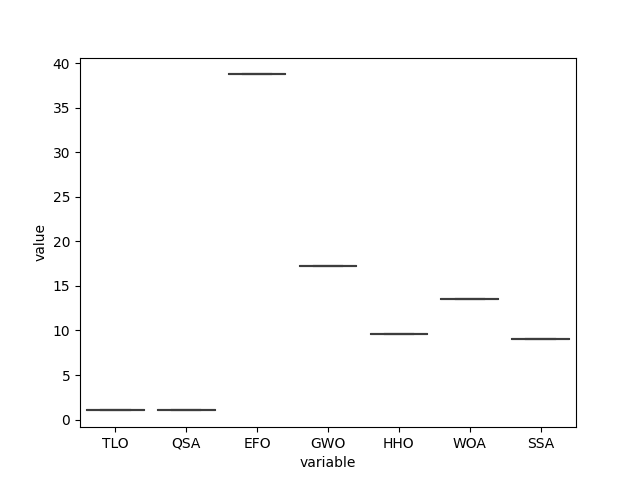

The file beside this chart, header and first rows:
, DE, CRO, GA, CGO, GBO, PSS, SMA, EOA, BBO, AEO, GCO, TLO, FBIO, GSKA, QSA, HS, HGSO, NRO, EFO, EO, DO, GWO, HGS
0, 39.35, 19.4, 4.081, 19.41, 7.324, 14.68, 4.771, 18.72, 8.294, 16.09, 56.05, 1.081, 3.447, 1.4203033393586595e-09, 1.034, 6.474, 60.46, 0.8379, 38.73, 4.097, 12.8, 17.25, 15.37
1, 39.35, 19.4, 4.081, 19.41, 7.324, 5.939, 4.771, 18.72, 8.294, 16.09, 56.05, 1.081, 3.447, 1.4203033393586595e-09, 1.034, 6.474, 60.46, 0.8379, 38.73, 4.097, 12.8, 17.25, 15.37
2, 39.35, 19.4, 4.081, 19.41, 7.324, 7.429, 4.771, 18.72, 8.294, 16.09, 56.05, 1.081, 3.447, 1.4203033393586595e-09, 1.034, 6.474, 60.46, 0.8379, 38.73, 4.097, 12.8, 17.25, 15.37
3, 39.35, 19.4, 4.081, 19.41, 7.324, 2.685, 4.771, 18.72, 8.294, 16.09, 56.05, 1.081, 3.447, 1.4203033393586595e-09, 1.034, 6.474, 60.46, 0.8379, 38.73, 4.097, 12.8, 17.25, 15.37
4, 39.35, 19.4, 4.081, 19.41, 7.324, 6.283, 4.771, 18.72, 8.294, 16.09, 56.05, 1.081, 3.447, 1.4203033393586595e-09, 1.034, 6.474, 60.46, 0.8379, 38.73, 4.097, 12.8, 17.25, 15.37
5, 39.35, 19.4, 4.081, 19.41, 7.324, 5.182, 4.771, 18.72, 8.294, 16.09, 56.05, 1.081, 3.447, 1.4203033393586595e-09, 1.034, 6.474, 60.46, 0.8379, 38.73, 4.097, 12.8, 17.25, 15.37
6, 39.35, 19.4, 4.081, 19.41, 7.324, 5.643, 4.771, 18.72, 8.294, 16.09, 56.05, 1.081, 3.447, 1.4203033393586595e-09, 1.034, 6.474, 60.46, 0.8379, 38.73, 4.097, 12.8, 17.25, 15.37
7, 39.35, 19.4, 4.081, 19.41, 7.324, 6.969, 4.771, 18.72, 8.294, 16.09, 56.05, 1.081, 3.447, 1.4203033393586595e-09, 1.034, 6.474, 60.46, 0.8379, 38.73, 4.097, 12.8, 17.25, 15.37
8, 39.35, 19.4, 4.081, 19.41, 7.324, 4.88, 4.771, 18.72, 8.294, 16.09, 56.05, 1.081, 3.447, 1.4203033393586595e-09, 1.034, 6.474, 60.46, 0.8379, 38.73, 4.097, 12.8, 17.25, 15.37
9, 39.35, 19.4, 4.081, 19.41, 7.324, 2.708, 4.771, 18.72, 8.294, 16.09, 56.05, 1.081, 3.447, 1.4203033393586595e-09, 1.034, 6.474, 60.46, 0.8379, 38.73, 4.097, 12.8, 17.25, 15.37
